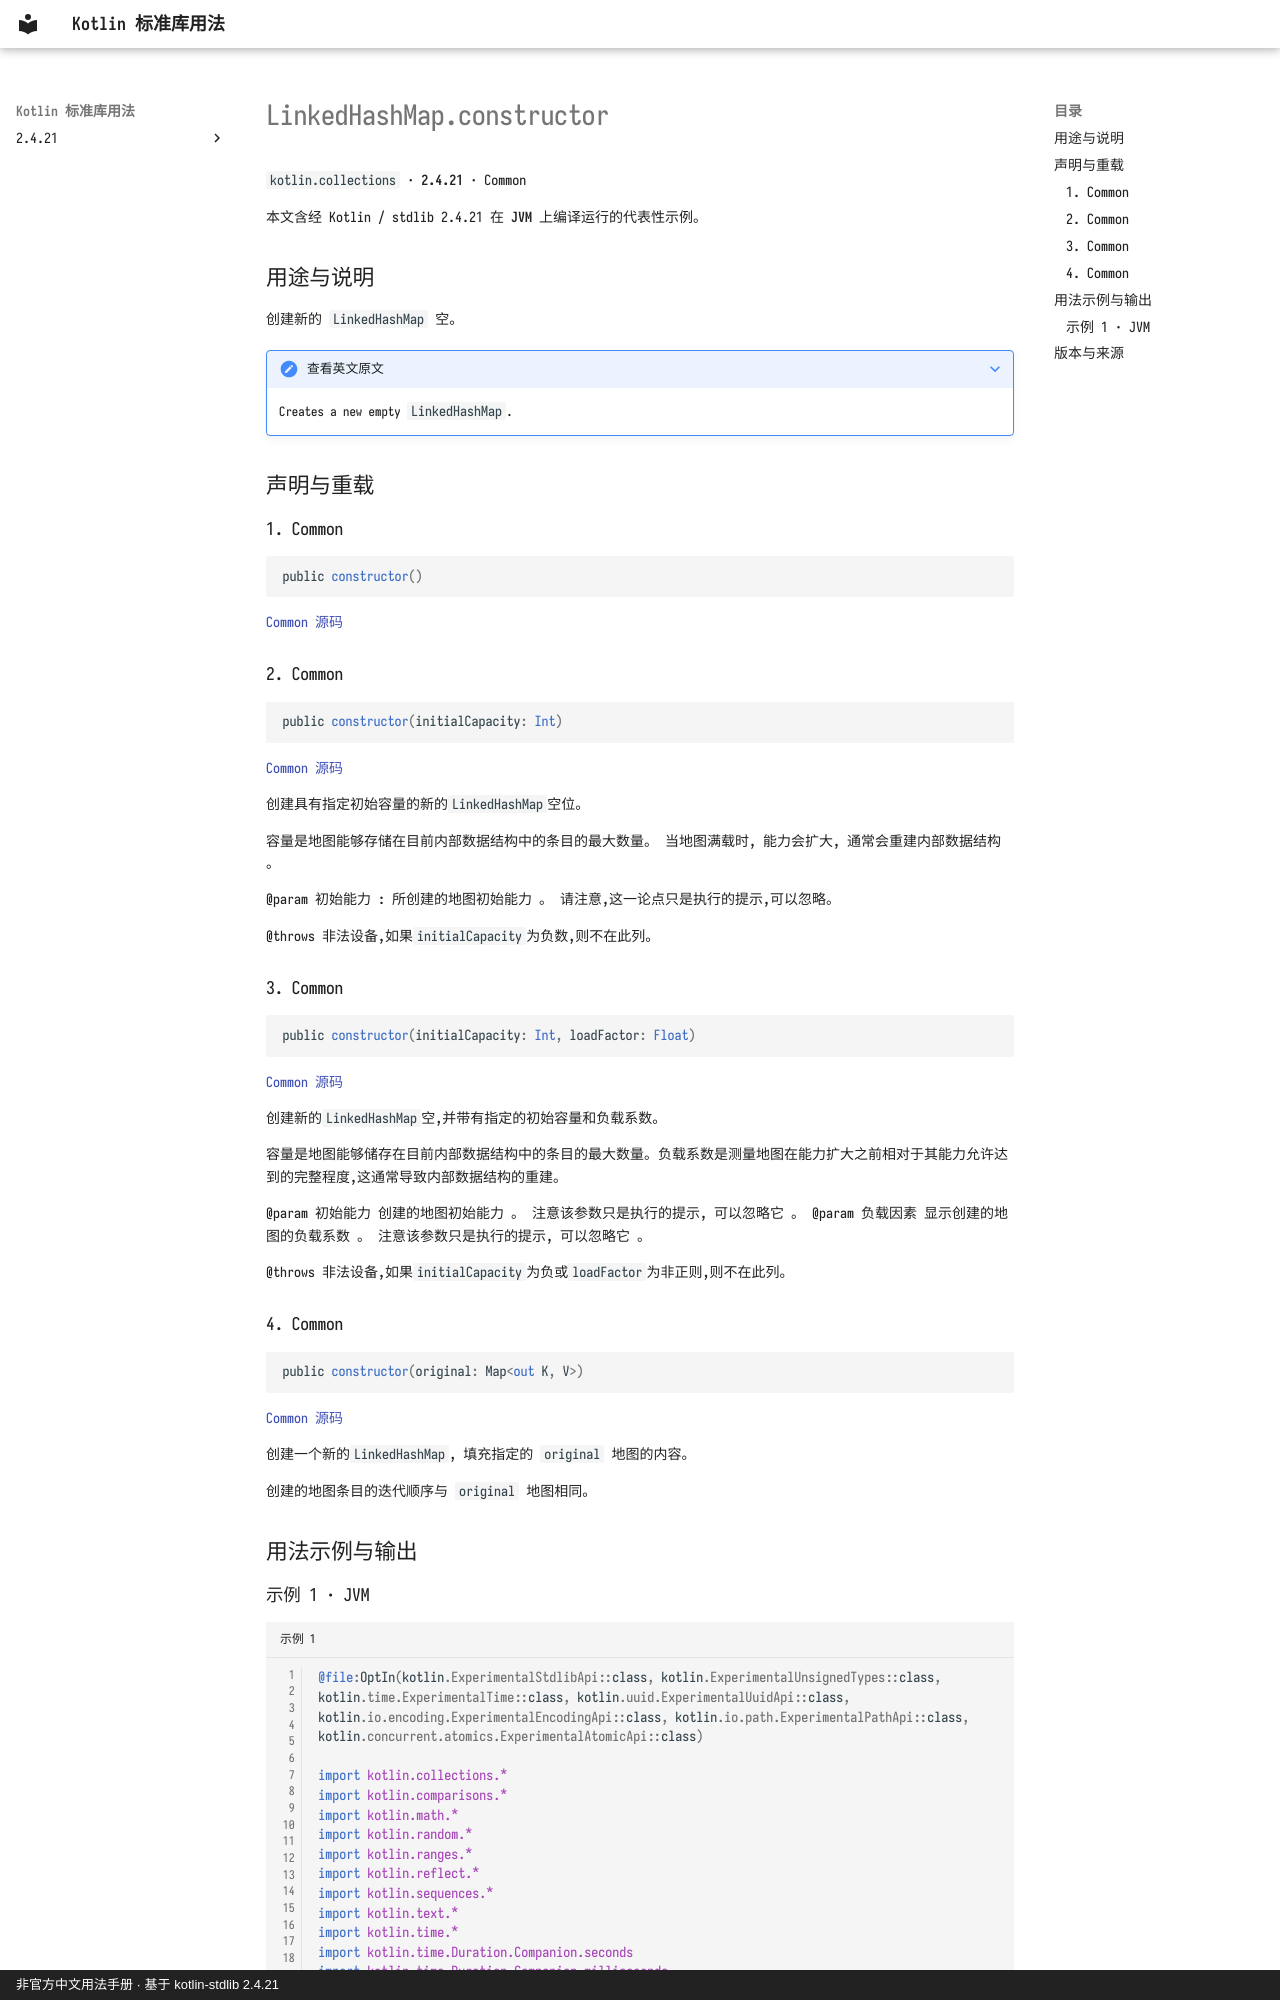

repository: oooooooko/kotlin-stdlib-docs · page: zh/api/kotlin.collections/linkedhashmap-constructor--ecf4dbf9/index.html · generator: mkdocs · copyright: 非官方中文用法手册 · 基于 kotlin-stdlib 2.4.21

# LinkedHashMap.constructor

`kotlin.collections` · **2.4.21** · Common

本文含经 Kotlin / stdlib 2.4.21 在 **JVM** 上编译运行的代表性示例。

## 用途与说明

创建新的 `LinkedHashMap` 空。

??? note "查看英文原文"

    Creates a new empty `LinkedHashMap`.

## 声明与重载

### 1. Common

```kotlin
public constructor()
```

[Common 源码](https://github.com/JetBrains/kotlin/blob/v2.4.21/libraries/stdlib/common/src/kotlin/collections/LinkedHashMap.kt#L89)

### 2. Common

```kotlin
public constructor(initialCapacity: Int)
```

[Common 源码](https://github.com/JetBrains/kotlin/blob/v2.4.21/libraries/stdlib/common/src/kotlin/collections/LinkedHashMap.kt#L94)

创建具有指定初始容量的新的`LinkedHashMap`空位。

容量是地图能够存储在目前内部数据结构中的条目的最大数量。 当地图满载时, 能力会扩大, 通常会重建内部数据结构 。

@param 初始能力 : 所创建的地图初始能力 。
请注意,这一论点只是执行的提示,可以忽略。

@throws 非法设备,如果`initialCapacity`为负数,则不在此列。

### 3. Common

```kotlin
public constructor(initialCapacity: Int, loadFactor: Float)
```

[Common 源码](https://github.com/JetBrains/kotlin/blob/v2.4.21/libraries/stdlib/common/src/kotlin/collections/LinkedHashMap.kt#L108)

创建新的`LinkedHashMap`空,并带有指定的初始容量和负载系数。

容量是地图能够储存在目前内部数据结构中的条目的最大数量。负载系数是测量地图在能力扩大之前相对于其能力允许达到的完整程度,这通常导致内部数据结构的重建。

@param 初始能力 创建的地图初始能力 。 注意该参数只是执行的提示, 可以忽略它 。 @param 负载因素 显示创建的地图的负载系数 。 注意该参数只是执行的提示, 可以忽略它 。

@throws 非法设备,如果`initialCapacity`为负或`loadFactor`为非正则,则不在此列。

### 4. Common

```kotlin
public constructor(original: Map<out K, V>)
```

[Common 源码](https://github.com/JetBrains/kotlin/blob/v2.4.21/libraries/stdlib/common/src/kotlin/collections/LinkedHashMap.kt#L124)

创建一个新的`LinkedHashMap`, 填充指定的 `original` 地图的内容。

创建的地图条目的迭代顺序与 `original` 地图相同。

## 用法示例与输出
